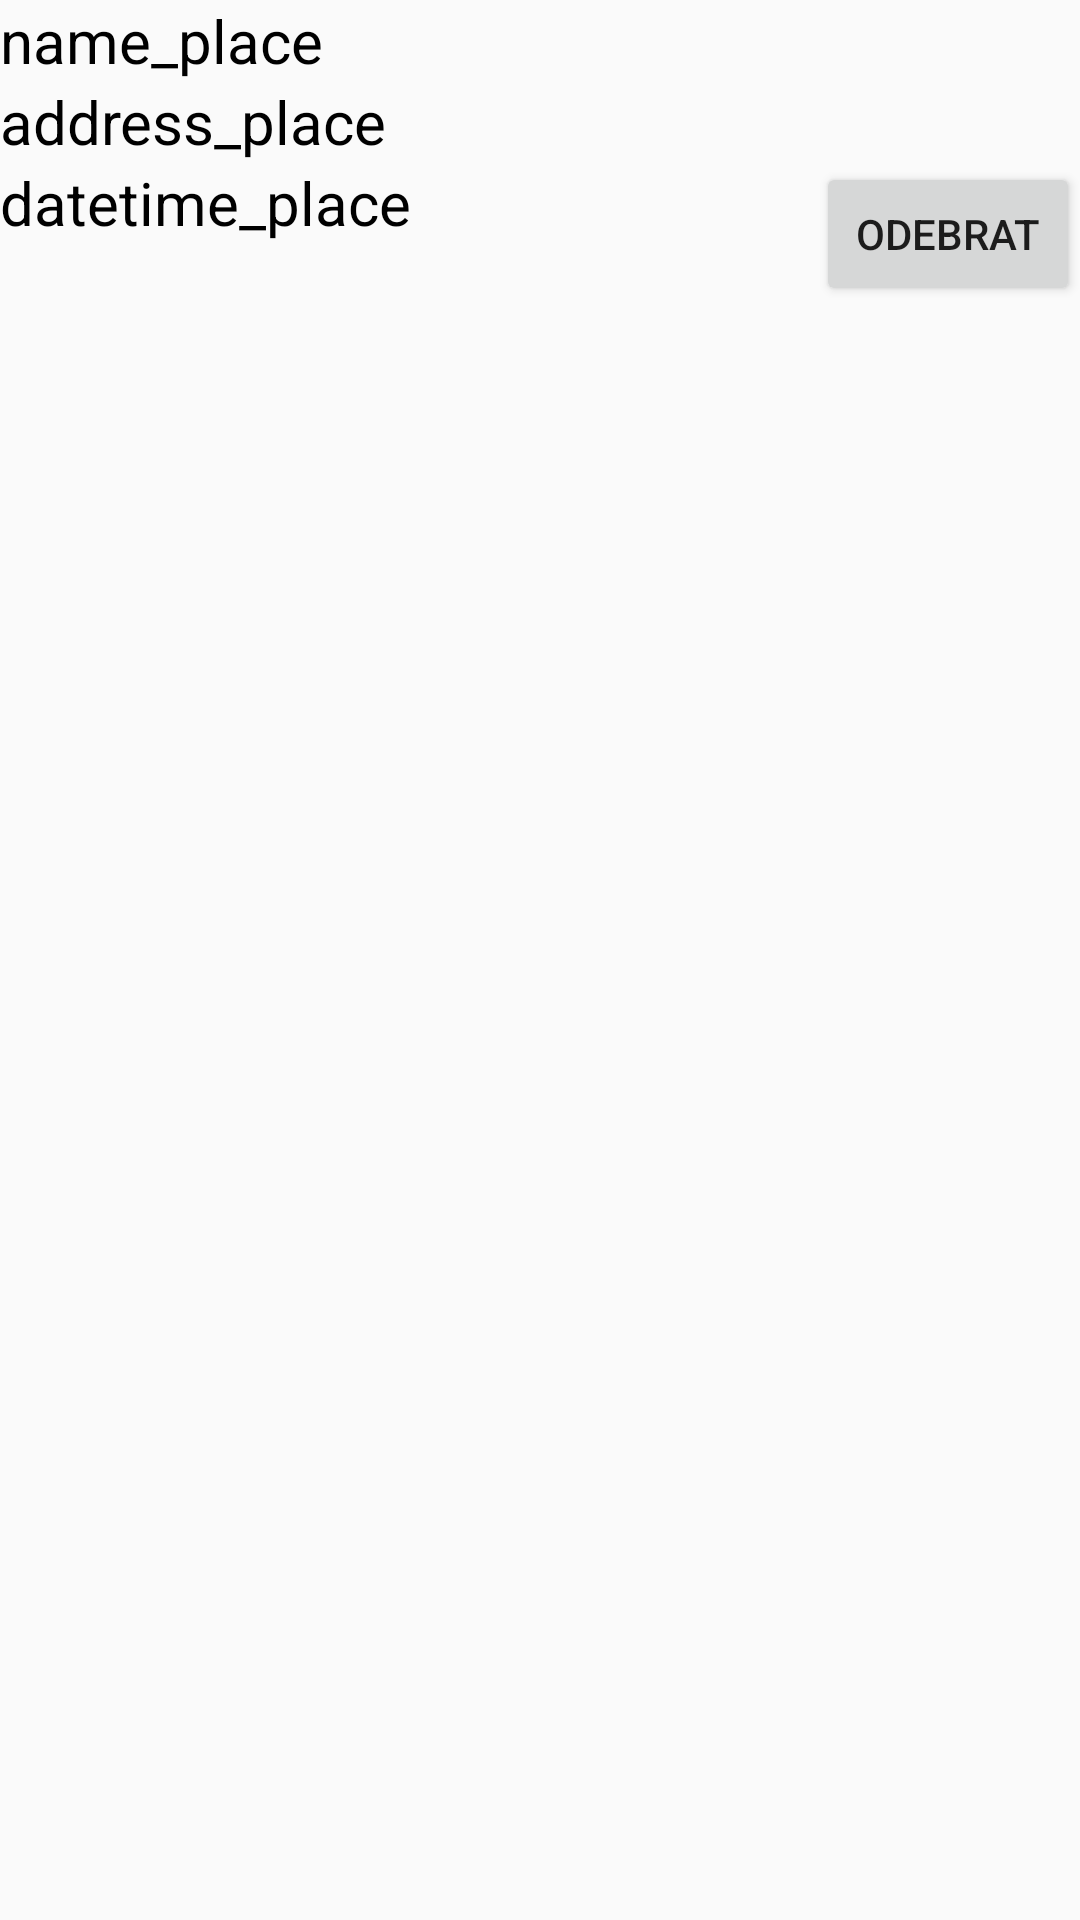

Layout XML and referenced resources for this Android screen:
<!-- AndroidManifest.xml: application theme AppTheme -->
<!-- res/layout/saved_wallet_item_lv.xml -->
<?xml version="1.0" encoding="utf-8"?>
<RelativeLayout xmlns:android="http://schemas.android.com/apk/res/android"
    android:orientation="horizontal"
    android:layout_width="match_parent"
    android:layout_height="match_parent">

    <TextView
        android:id="@+id/saved_wallet_item_name_tv_id"
        android:text="name_place"
        android:layout_width="wrap_content"
        android:layout_height="wrap_content"
        android:focusable="false"
        android:textAppearance="@style/DescBox" />

    <TextView
        android:id="@+id/saved_wallet_item_addr_tv_id"
        android:text="address_place"
        android:focusable="false"
        android:textAppearance="@style/DescBox"
        android:layout_width="match_parent"
        android:layout_height="wrap_content"
        android:layout_below="@+id/saved_wallet_item_name_tv_id" />

    <TextView
        android:id="@+id/saved_wallet_item_datetime_tv_id"
        android:text="datetime_place"
        android:focusable="false"
        android:textAppearance="@style/DescBox"
        android:layout_width="wrap_content"
        android:layout_height="wrap_content"
        android:layout_below="@+id/saved_wallet_item_addr_tv_id" />

    <Button
        android:id="@+id/saved_wallet_item_remove_id"
        android:text="@string/saved_wallet_remove_btn"
        android:focusable="false"
        android:layout_width="wrap_content"
        android:layout_height="wrap_content"
        android:layout_alignParentRight="true"
        android:layout_below="@+id/saved_wallet_item_addr_tv_id" />
</RelativeLayout>
<!-- resources referenced by this layout -->
<resources>
  <string name="saved_wallet_remove_btn">odebrat</string>
  <style name="DescBox" parent="TextAppearance.AppCompat.Small">
          <item name="android:textColor">#000000</item>
          <item name="android:textSize">20sp</item>
      </style>
  <style name="AppTheme" parent="Theme.AppCompat.Light.NoActionBar">
          
          <item name="colorPrimary">@color/colorPrimary</item>
          <item name="colorPrimaryDark">@color/colorPrimaryDark</item>
          <item name="colorAccent">@color/colorAccent</item>
          <item name="android:statusBarColor">@android:color/transparent</item>
      </style>
  <!-- not gathered from this repository: default colours our renderer supplied (Android Studio template values) -->
  <color name="colorPrimary">#FF6200EE</color>
  <color name="colorPrimaryDark">#FF3700B3</color>
  <color name="colorAccent">#FF03DAC5</color>
</resources>
